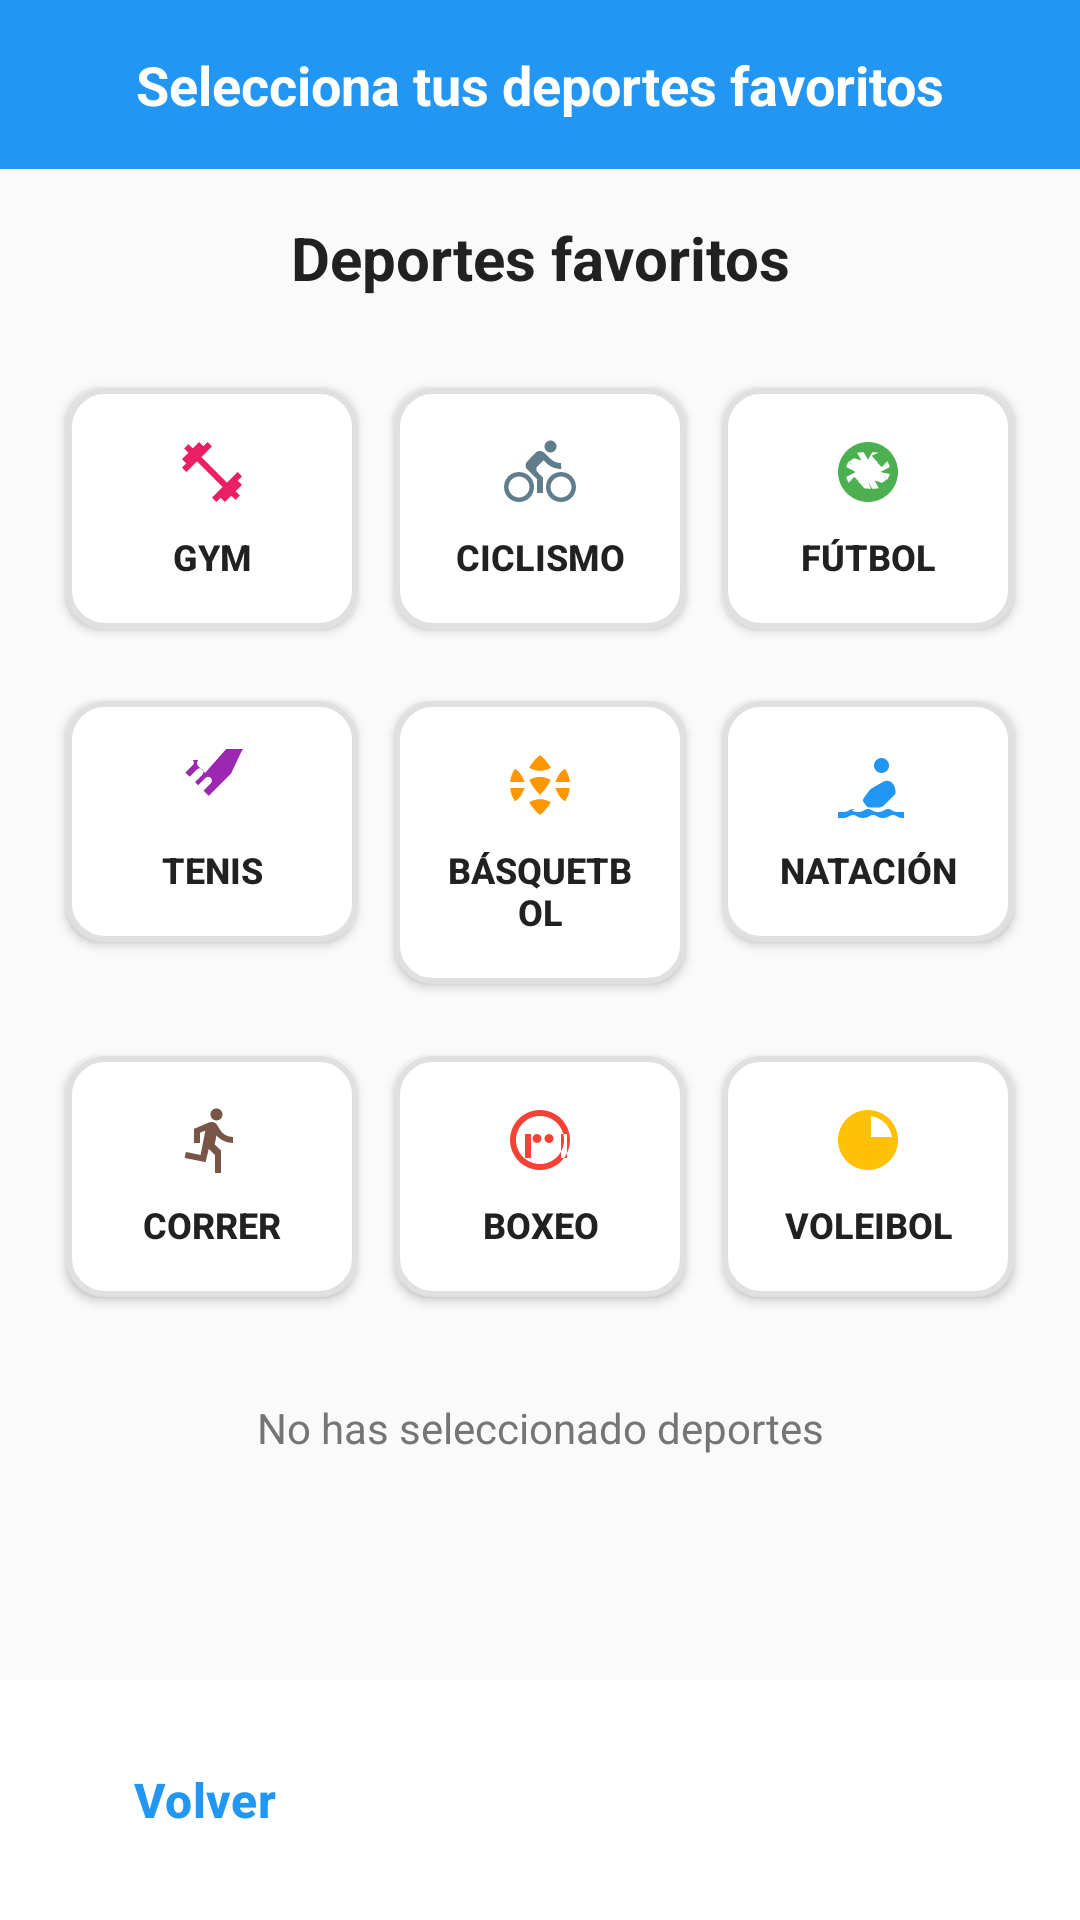

Android layout source for this screen:
<!-- AndroidManifest.xml: application theme Theme.CoachPrueba -->
<!-- res/layout/activity_registro_deportes.xml -->
<?xml version="1.0" encoding="utf-8"?>
<LinearLayout xmlns:android="http://schemas.android.com/apk/res/android"
    xmlns:app="http://schemas.android.com/apk/res-auto"
    android:layout_width="match_parent"
    android:layout_height="match_parent"
    android:orientation="vertical"
    android:background="@color/background_color">

    
    <RelativeLayout
        android:layout_width="match_parent"
        android:layout_height="wrap_content"
        android:padding="16dp"
        android:background="@color/primary_color">

        <TextView
            android:layout_width="wrap_content"
            android:layout_height="wrap_content"
            android:layout_centerInParent="true"
            android:text="@string/selecciona_deportes"
            android:textColor="@android:color/white"
            android:textSize="18sp"
            android:textStyle="bold" />

    </RelativeLayout>

    <ScrollView
        android:layout_width="match_parent"
        android:layout_height="0dp"
        android:layout_weight="1">

        <LinearLayout
            android:layout_width="match_parent"
            android:layout_height="wrap_content"
            android:orientation="vertical"
            android:padding="16dp">

            
            <TextView
                android:layout_width="match_parent"
                android:layout_height="wrap_content"
                android:text="@string/deportes_favoritos"
                android:textSize="20sp"
                android:textStyle="bold"
                android:textColor="@color/text_primary"
                android:gravity="center"
                android:layout_marginBottom="24dp" />

            
            <LinearLayout
                android:layout_width="match_parent"
                android:layout_height="wrap_content"
                android:orientation="vertical">

                
                <LinearLayout
                    android:layout_width="match_parent"
                    android:layout_height="wrap_content"
                    android:orientation="horizontal"
                    android:layout_marginBottom="12dp">

                    <Button
                        android:id="@+id/btnGym"
                        style="@style/SportButton"
                        android:text="@string/gym"
                        android:drawableTop="@drawable/ic_gym"
                        android:background="@drawable/sport_button_unselected" />

                    <Button
                        android:id="@+id/btnCiclismo"
                        style="@style/SportButton"
                        android:text="@string/ciclismo"
                        android:drawableTop="@drawable/ic_cycling"
                        android:background="@drawable/sport_button_unselected" />

                    <Button
                        android:id="@+id/btnFutbol"
                        style="@style/SportButton"
                        android:text="@string/futbol"
                        android:drawableTop="@drawable/ic_football"
                        android:background="@drawable/sport_button_unselected" />

                </LinearLayout>

                
                <LinearLayout
                    android:layout_width="match_parent"
                    android:layout_height="wrap_content"
                    android:orientation="horizontal"
                    android:layout_marginBottom="12dp">

                    <Button
                        android:id="@+id/btnTenis"
                        style="@style/SportButton"
                        android:text="@string/tenis"
                        android:drawableTop="@drawable/ic_tennis"
                        android:background="@drawable/sport_button_unselected" />

                    <Button
                        android:id="@+id/btnBasquetbol"
                        style="@style/SportButton"
                        android:text="@string/basquetbol"
                        android:drawableTop="@drawable/ic_basketball"
                        android:background="@drawable/sport_button_unselected" />

                    <Button
                        android:id="@+id/btnNatacion"
                        style="@style/SportButton"
                        android:text="@string/natacion"
                        android:drawableTop="@drawable/ic_swimming"
                        android:background="@drawable/sport_button_unselected" />

                </LinearLayout>

                
                <LinearLayout
                    android:layout_width="match_parent"
                    android:layout_height="wrap_content"
                    android:orientation="horizontal"
                    android:layout_marginBottom="12dp">

                    <Button
                        android:id="@+id/btnCorrer"
                        style="@style/SportButton"
                        android:text="@string/correr"
                        android:drawableTop="@drawable/ic_running"
                        android:background="@drawable/sport_button_unselected" />

                    <Button
                        android:id="@+id/btnBoxeo"
                        style="@style/SportButton"
                        android:text="@string/boxeo"
                        android:drawableTop="@drawable/ic_boxing"
                        android:background="@drawable/sport_button_unselected" />

                    <Button
                        android:id="@+id/btnVoleibol"
                        style="@style/SportButton"
                        android:text="@string/voleibol"
                        android:drawableTop="@drawable/ic_volleyball"
                        android:background="@drawable/sport_button_unselected" />

                </LinearLayout>

            </LinearLayout>

            
            <TextView
                android:id="@+id/txtDeportesSeleccionados"
                android:layout_width="match_parent"
                android:layout_height="wrap_content"
                android:text="No has seleccionado deportes"
                android:textSize="14sp"
                android:textColor="@color/text_secondary"
                android:gravity="center"
                android:layout_marginTop="16dp"
                android:layout_marginBottom="24dp" />

        </LinearLayout>

    </ScrollView>

    
    <LinearLayout
        android:layout_width="match_parent"
        android:layout_height="wrap_content"
        android:orientation="horizontal"
        android:padding="16dp"
        android:background="@color/background_white">

        <Button
            android:id="@+id/btnVolver"
            style="@style/Widget.CoachPrueba.Button.Outline"
            android:layout_width="0dp"
            android:layout_height="wrap_content"
            android:layout_weight="1"
            android:text="@string/volver"
            android:layout_marginEnd="8dp" />

        <Button
            android:id="@+id/btnFinalizar"
            style="@style/Widget.CoachPrueba.Button.Primary"
            android:layout_width="0dp"
            android:layout_height="wrap_content"
            android:layout_weight="2"
            android:text="Finalizar Registro"
            android:layout_marginStart="8dp"
            android:enabled="false" />

    </LinearLayout>

</LinearLayout>
<!-- resources referenced by this layout -->
<resources>
  <color name="background_color">#FAFAFA</color>
  <color name="background_white">#FFFFFF</color>
  <color name="primary_color">#2196F3</color>
  <color name="text_primary">#212121</color>
  <color name="text_secondary">#757575</color>
  <!-- drawable ic_gym (drawable) -->
  <?xml version="1.0" encoding="utf-8"?>
  <vector xmlns:android="http://schemas.android.com/apk/res/android"
      android:width="24dp"
      android:height="24dp"
      android:viewportWidth="24"
      android:viewportHeight="24"
      android:tint="@color/gym_color">
      <path
          android:fillColor="@android:color/white"
          android:pathData="M20.57,14.86L22,13.43 20.57,12 17,15.57 8.43,7 12,3.43 10.57,2 9.14,3.43 7.71,2 5.57,4.14 4.14,2.71 2.71,4.14l1.43,1.43L2,7.71l1.43,1.43L2,10.57L3.43,12L7,8.43L15.57,17L12,20.57L13.43,22l1.43,-1.43L16.29,22l2.14,-2.14L19.86,21.29l1.43,-1.43l-1.43,-1.43L22,16.29l-1.43,-1.43z"/>
  </vector>
  <!-- drawable ic_volleyball (drawable) -->
  <?xml version="1.0" encoding="utf-8"?>
  <vector xmlns:android="http://schemas.android.com/apk/res/android"
      android:width="24dp"
      android:height="24dp"
      android:viewportWidth="24"
      android:viewportHeight="24"
      android:tint="@color/volleyball_color">
      <path
          android:fillColor="@android:color/white"
          android:pathData="M12,2C6.48,2 2,6.48 2,12s4.48,10 10,10 10,-4.48 10,-10S17.52,2 12,2zM13,4.07c3.61,0.45 6.48,3.33 6.93,6.93H13V4.07zM4.07,11H11V4.07C7.39,4.52 4.52,7.39 4.07,11zM11,13H4.07c0.45,3.61 3.32,6.48 6.93,6.93V13zM13,19.93c3.61,-0.45 6.48,-3.32 6.93,-6.93H13V19.93z"/>
  </vector>
  <!-- drawable sport_button_unselected (drawable) -->
  <?xml version="1.0" encoding="utf-8"?>
  <shape xmlns:android="http://schemas.android.com/apk/res/android"
      android:shape="rectangle">
      <solid android:color="@android:color/white" />
      <stroke
          android:width="2dp"
          android:color="@color/divider_color" />
      <corners android:radius="12dp" />
  </shape>
  <string name="basquetbol">Básquetbol</string>
  <string name="boxeo">Boxeo</string>
  <string name="ciclismo">Ciclismo</string>
  <string name="correr">Correr</string>
  <string name="deportes_favoritos">Deportes favoritos</string>
  <string name="futbol">Fútbol</string>
  <string name="gym">GYM</string>
  <string name="natacion">Natación</string>
  <string name="selecciona_deportes">Selecciona tus deportes favoritos</string>
  <string name="tenis">Tenis</string>
  <string name="voleibol">Voleibol</string>
  <string name="volver">Volver</string>
  <style name="Widget.CoachPrueba.Button.Outline" parent="Widget.Material3.Button.OutlinedButton">
          <item name="android:layout_height">48dp</item>
          <item name="android:textSize">16sp</item>
          <item name="android:textStyle">bold</item>
          <item name="cornerRadius">8dp</item>
          <item name="strokeColor">@color/primary_color</item>
          <item name="android:textColor">@color/primary_color</item>
      </style>
  <style name="Widget.CoachPrueba.Button.Primary">
          <item name="backgroundTint">@color/primary_color</item>
          <item name="android:textColor">@android:color/white</item>
      </style>
  <color name="basketball_color">#FF9800</color>
  <color name="boxing_color">#F44336</color>
  <color name="cycling_color">#607D8B</color>
  <color name="football_color">#4CAF50</color>
  <color name="gym_color">#E91E63</color>
  <color name="running_color">#795548</color>
  <color name="swimming_color">#2196F3</color>
  <color name="tennis_color">#9C27B0</color>
  <color name="volleyball_color">#FFC107</color>
  <color name="divider_color">#E0E0E0</color>
  <color name="primary_dark">#1976D2</color>
  <color name="accent_color">#FF5722</color>
  <style name="Widget.CoachPrueba.Button" parent="Widget.Material3.Button">
          <item name="android:layout_height">48dp</item>
          <item name="android:textSize">16sp</item>
          <item name="android:textStyle">bold</item>
          <item name="cornerRadius">8dp</item>
      </style>
</resources>
